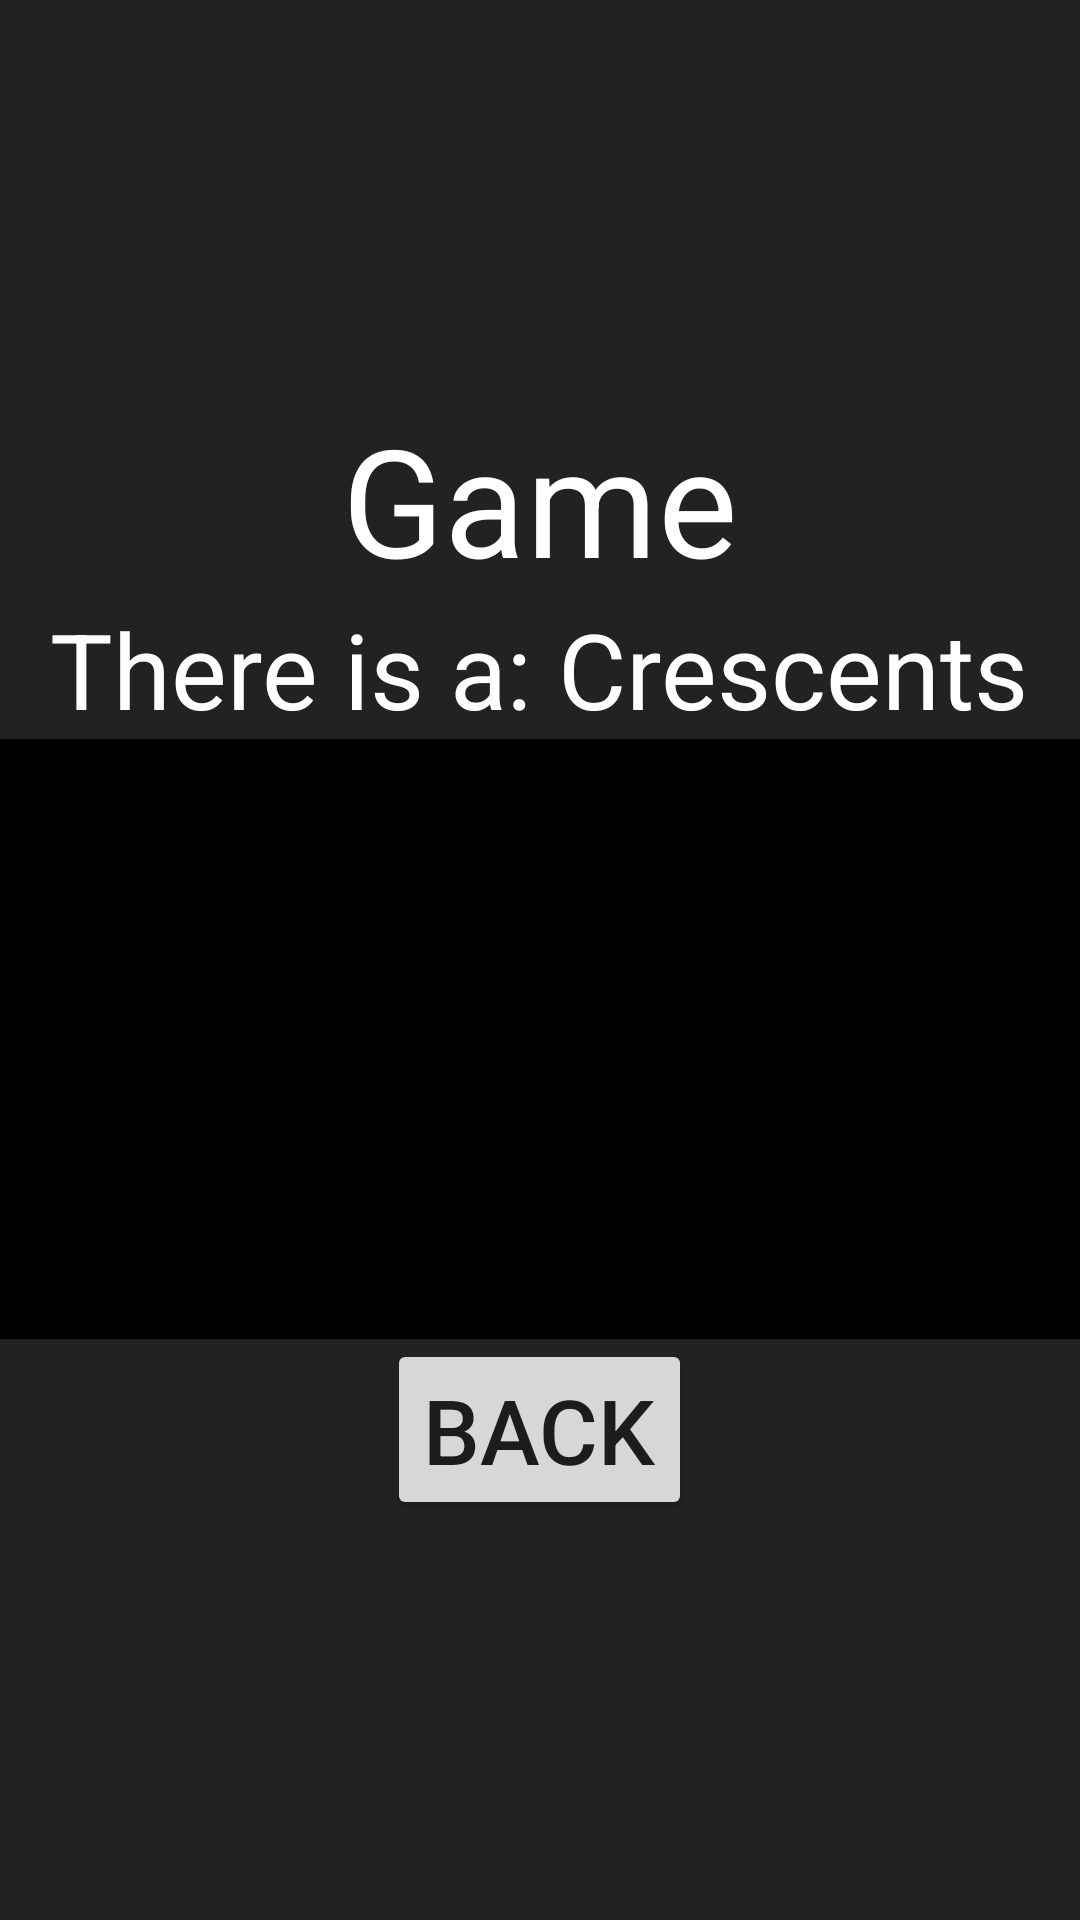

Produce the Android XML layout that renders to this screen, including the resource entries it uses.
<!-- AndroidManifest.xml: application theme Theme.NoughtsAndCrosses -->
<!-- res/layout/activity_game.xml -->
<?xml version="1.0" encoding="utf-8"?>
<androidx.constraintlayout.widget.ConstraintLayout xmlns:android="http://schemas.android.com/apk/res/android"
    xmlns:app="http://schemas.android.com/apk/res-auto"
    xmlns:tools="http://schemas.android.com/tools"
    android:layout_width="match_parent"
    android:layout_height="match_parent"
    tools:context=".GameActivity">

    <LinearLayout
        android:id="@+id/LL"
        android:layout_width="match_parent"
        android:layout_height="match_parent"
        android:orientation="vertical"
        android:gravity="center"
        android:background="@color/gray">

        <TextView
            android:id="@+id/heading2"
            android:layout_width="wrap_content"
            android:layout_height="wrap_content"
            android:layout_gravity="center|top"
            android:gravity="center"
            android:text="@string/textHeading2"
            android:textAlignment="center"
            android:textColor="@color/white"
            android:textSize="50sp" />

        <TextView
            android:id="@+id/text"
            android:layout_width="wrap_content"
            android:layout_height="wrap_content"
            android:textAlignment="center"
            android:text="There is a: Crescents"
            android:textColor="@color/white"
            android:textSize="35sp" />

        <LinearLayout
            android:layout_width="match_parent"
            android:layout_height="wrap_content"
            android:orientation="horizontal">

            <Button
                android:id="@+id/btn1"
                android:layout_width="wrap_content"
                android:layout_height="wrap_content"
                android:layout_weight="1"
                android:background="@color/black"
                android:textColor="@color/white"
                android:textAlignment="center"
                android:textSize="50sp"/>

            <Button
                android:id="@+id/btn2"
                android:layout_width="wrap_content"
                android:layout_height="wrap_content"
                android:layout_weight="1"
                android:background="@color/black"
                android:textColor="@color/white"
                android:textAlignment="center"
                android:textSize="50sp"/>

            <Button
                android:id="@+id/btn3"
                android:layout_width="wrap_content"
                android:layout_height="wrap_content"
                android:layout_weight="1"
                android:background="@color/black"
                android:textColor="@color/white"
                android:textAlignment="center"
                android:textSize="50sp"/>

        </LinearLayout>

        <LinearLayout
            android:layout_width="match_parent"
            android:layout_height="wrap_content"
            android:orientation="horizontal">

            <Button
                android:id="@+id/btn4"
                android:layout_width="match_parent"
                android:layout_height="wrap_content"
                android:layout_weight="1"
                android:background="@color/black"
                android:textColor="@color/white"
                android:textAlignment="center"
                android:textSize="50sp"/>

            <Button
                android:id="@+id/btn5"
                android:layout_width="match_parent"
                android:layout_height="wrap_content"
                android:layout_weight="1"
                android:background="@color/black"
                android:textColor="@color/white"
                android:textAlignment="center"
                android:textSize="50sp"/>

            <Button
                android:id="@+id/btn6"
                android:layout_width="match_parent"
                android:layout_height="wrap_content"
                android:layout_weight="1"
                android:background="@color/black"
                android:textColor="@color/white"
                android:textAlignment="center"
                android:textSize="50sp"/>

        </LinearLayout>

        <LinearLayout
            android:layout_width="match_parent"
            android:layout_height="wrap_content"
            android:orientation="horizontal">

            <Button
                android:id="@+id/btn7"
                android:layout_width="match_parent"
                android:layout_height="wrap_content"
                android:layout_weight="1"
                android:background="@color/black"
                android:textColor="@color/white"
                android:textAlignment="center"
                android:textSize="50sp"/>

            <Button
                android:id="@+id/btn8"
                android:layout_width="match_parent"
                android:layout_height="wrap_content"
                android:layout_weight="1"
                android:background="@color/black"
                android:textColor="@color/white"
                android:textAlignment="center"
                android:textSize="50sp"/>

            <Button
                android:id="@+id/btn9"
                android:layout_width="match_parent"
                android:layout_height="wrap_content"
                android:layout_weight="1"
                android:background="@color/black"
                android:textColor="@color/white"
                android:textAlignment="center"
                android:textSize="50sp"/>

        </LinearLayout>


        <Button
            android:id="@+id/backButton"
            android:layout_width="wrap_content"
            android:layout_height="wrap_content"
            android:text="@string/backButton"
            android:textSize="30sp"/>

    </LinearLayout>

</androidx.constraintlayout.widget.ConstraintLayout>
<!-- resources referenced by this layout -->
<resources>
  <color name="black">#FF000000</color>
  <color name="gray">#232222</color>
  <color name="white">#FFFFFFFF</color>
  <string name="backButton">Back</string>
  <string name="textHeading2">Game</string>
  <style name="Theme.NoughtsAndCrosses" parent="Theme.MaterialComponents.DayNight.DarkActionBar">
          
          <item name="colorPrimary">@color/purple_500</item>
          <item name="colorPrimaryVariant">@color/purple_700</item>
          <item name="colorOnPrimary">@color/white</item>
          
          <item name="colorSecondary">@color/teal_200</item>
          <item name="colorSecondaryVariant">@color/teal_700</item>
          <item name="colorOnSecondary">@color/black</item>
          
          <item name="android:statusBarColor" tools:targetApi="l">?attr/colorPrimaryVariant</item>
          
      </style>
  <color name="purple_500">#3A2E4C</color>
  <color name="purple_700">#2C2739</color>
  <color name="teal_200">#FF03DAC5</color>
  <color name="teal_700">#FF018786</color>
</resources>
